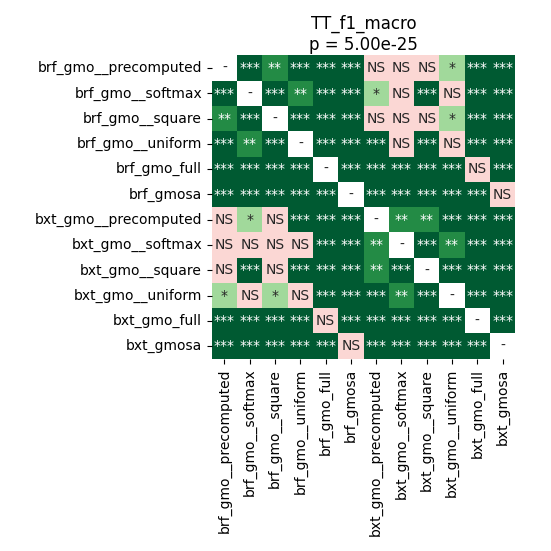

Values plotted in this chart, from the file beside it:
	brf_gmo__precomputed	brf_gmo__softmax	brf_gmo__square	brf_gmo__uniform	brf_gmo_full	brf_gmosa	bxt_gmo__precomputed	bxt_gmo__softmax	bxt_gmo__square	bxt_gmo__uniform	bxt_gmo_full	bxt_gmosa
brf_gmo__precomputed	1.0	0.0001343	0.004522	0.0001343	5.035400390625e-05	5.035400390625e-05	0.6894	0.1875	0.14	0.01931	5.035400390625e-05	5.035400390625e-05
brf_gmo__softmax	0.0001343	1.0	9.591238839285714e-05	0.001071	5.035400390625e-05	5.035400390625e-05	0.03543	0.5018	0.0004379	0.1995	5.035400390625e-05	5.035400390625e-05
brf_gmo__square	0.004522	9.591238839285714e-05	1.0	5.035400390625e-05	5.035400390625e-05	5.035400390625e-05	0.5274	0.1995	0.782	0.01931	5.035400390625e-05	5.035400390625e-05
brf_gmo__uniform	0.0001343	0.001071	5.035400390625e-05	1.0	5.035400390625e-05	5.035400390625e-05	0.0001343	0.6894	5.035400390625e-05	0.755	5.035400390625e-05	5.035400390625e-05
brf_gmo_full	5.035400390625e-05	5.035400390625e-05	5.035400390625e-05	5.035400390625e-05	1.0	5.035400390625e-05	5.035400390625e-05	5.035400390625e-05	5.035400390625e-05	5.035400390625e-05	0.5018	5.035400390625e-05
brf_gmosa	5.035400390625e-05	5.035400390625e-05	5.035400390625e-05	5.035400390625e-05	5.035400390625e-05	1.0	5.035400390625e-05	5.035400390625e-05	9.591238839285714e-05	5.035400390625e-05	5.035400390625e-05	0.3608
bxt_gmo__precomputed	0.6894	0.03543	0.5274	0.0001343	5.035400390625e-05	5.035400390625e-05	1.0	0.002308	0.008136	5.035400390625e-05	5.035400390625e-05	5.035400390625e-05
bxt_gmo__softmax	0.1875	0.5018	0.1995	0.6894	5.035400390625e-05	5.035400390625e-05	0.002308	1.0	5.035400390625e-05	0.006808	5.035400390625e-05	5.035400390625e-05
bxt_gmo__square	0.14	0.0004379	0.782	5.035400390625e-05	5.035400390625e-05	9.591238839285714e-05	0.008136	5.035400390625e-05	1.0	5.035400390625e-05	5.035400390625e-05	5.035400390625e-05
bxt_gmo__uniform	0.01931	0.1995	0.01931	0.755	5.035400390625e-05	5.035400390625e-05	5.035400390625e-05	0.006808	5.035400390625e-05	1.0	5.035400390625e-05	5.035400390625e-05
bxt_gmo_full	5.035400390625e-05	5.035400390625e-05	5.035400390625e-05	5.035400390625e-05	0.5018	5.035400390625e-05	5.035400390625e-05	5.035400390625e-05	5.035400390625e-05	5.035400390625e-05	1.0	5.035400390625e-05
bxt_gmosa	5.035400390625e-05	5.035400390625e-05	5.035400390625e-05	5.035400390625e-05	5.035400390625e-05	0.3608	5.035400390625e-05	5.035400390625e-05	5.035400390625e-05	5.035400390625e-05	5.035400390625e-05	1.0
